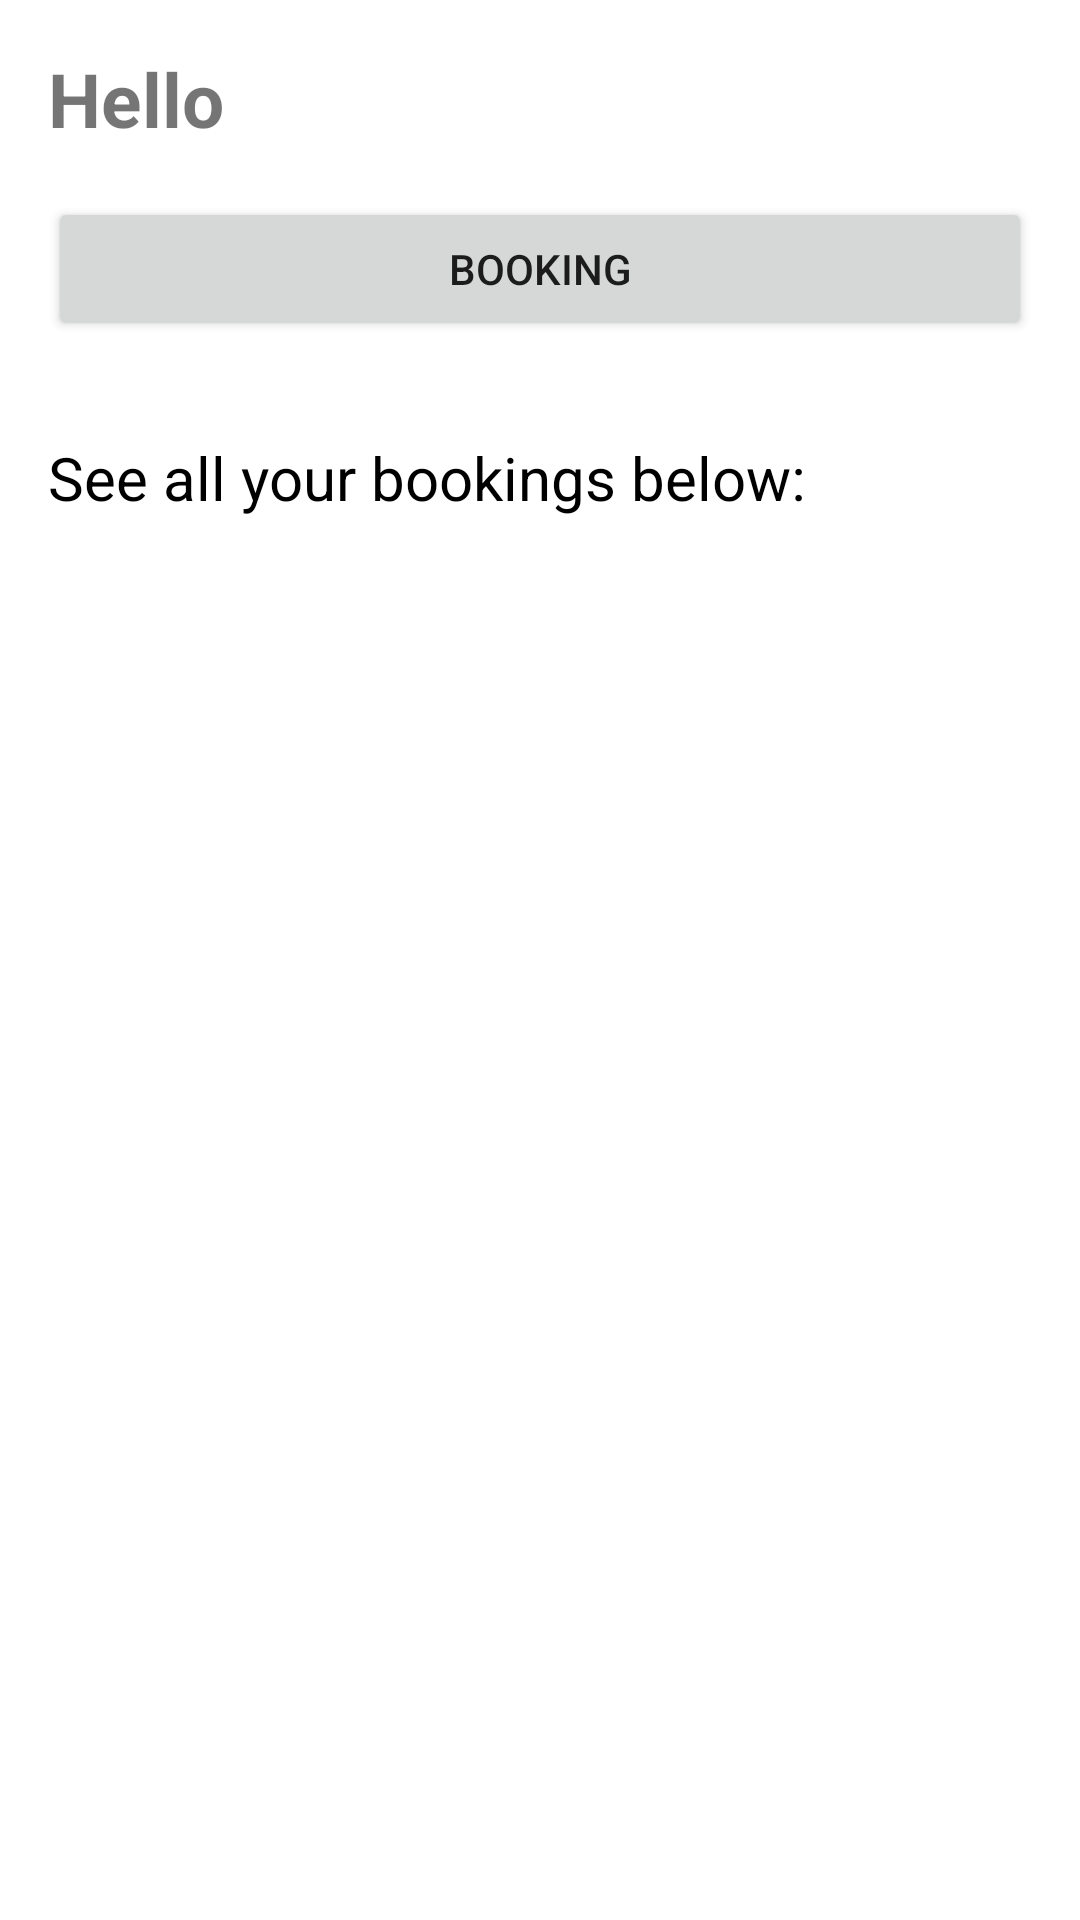

This screen was rendered from an Android layout file. Write that file and the resources it references.
<!-- AndroidManifest.xml: application theme Theme.Flex_IT -->
<!-- res/layout/activity_main.xml -->
<?xml version="1.0" encoding="utf-8"?>
<LinearLayout xmlns:android="http://schemas.android.com/apk/res/android"
    android:layout_width="match_parent"
    android:orientation="vertical"
    android:layout_height="match_parent"
    android:padding="16dp"
    >

    <TextView
        android:id="@+id/txtGreet"
        android:layout_width="match_parent"
        android:layout_height="wrap_content"
        android:textSize="25sp"
        android:textStyle="bold"
        android:text="Hello"/>

    <Button
        android:id="@+id/btnMakeBooking"
        android:layout_width="match_parent"
        android:layout_height="wrap_content"
        android:layout_marginTop="16dp"
        android:layout_marginBottom="32dp"
        android:text="Booking" />


    <TextView
        android:layout_width="match_parent"
        android:layout_height="wrap_content"
        android:textColor="@color/black"
        android:textSize="20sp"
        android:text="See all your bookings below:"/>

    <ListView
        android:id="@+id/lstBookings"
        android:layout_width="match_parent"
        android:layout_height="wrap_content"/>


</LinearLayout>
<!-- resources referenced by this layout -->
<resources>
  <style name="Theme.Flex_IT" parent="Theme.MaterialComponents.DayNight.DarkActionBar">
          
          <item name="colorPrimary">@color/purple_500</item>
          <item name="colorPrimaryVariant">@color/purple_700</item>
          <item name="colorOnPrimary">@color/white</item>
          
          <item name="colorSecondary">@color/teal_200</item>
          <item name="colorSecondaryVariant">@color/teal_700</item>
          <item name="colorOnSecondary">@color/black</item>
          
          <item name="android:statusBarColor">?attr/colorPrimaryVariant</item>
          
      </style>
  <!-- not gathered from this repository: default colours our renderer supplied (Android Studio template values) -->
  <color name="purple_500">#FF6200EE</color>
  <color name="purple_700">#FF3700B3</color>
  <color name="teal_200">#FF03DAC5</color>
  <color name="teal_700">#FF018786</color>
  <color name="black">#FF000000</color>
  <color name="white">#FFFFFFFF</color>
</resources>
